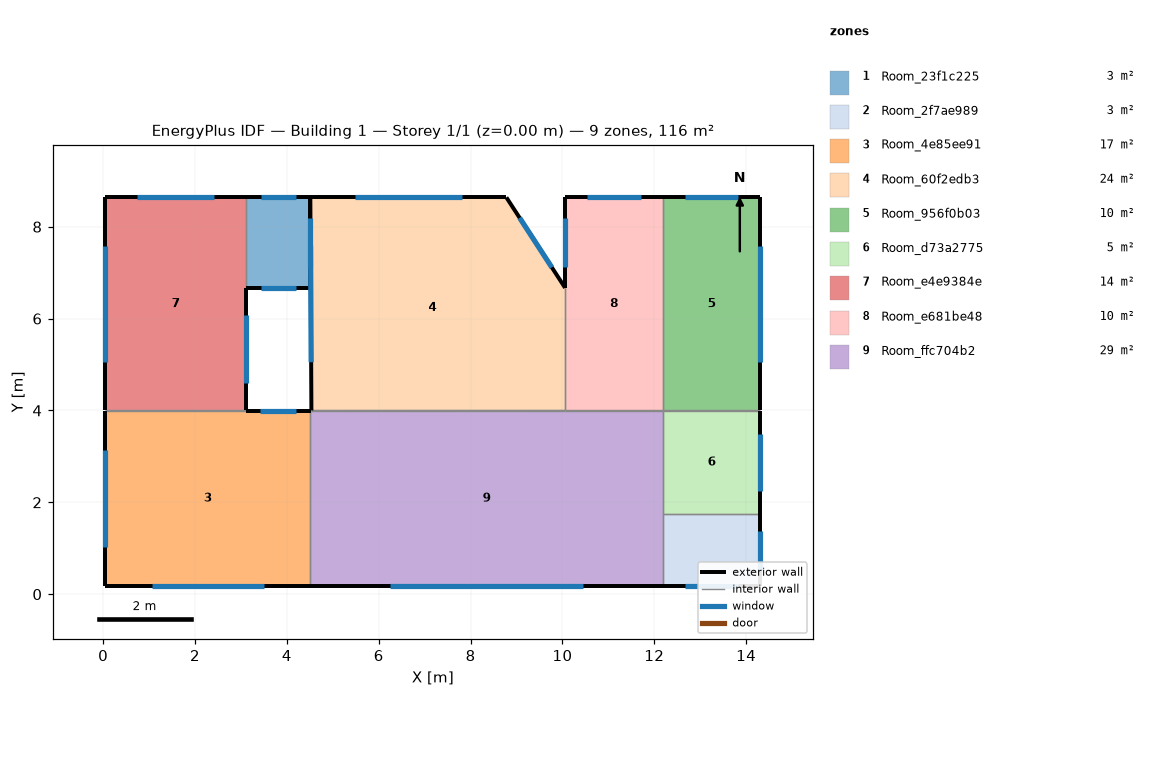
=== STOREY PLAN SPEC (per zone: floor XY polygon, exterior-wall plan segments, windows/doors) ===
zone 1: Room_23f1c225  (2.8 m²)
  floor: (4.51, 8.64) (4.51, 6.67) (3.11, 6.67) (3.11, 8.64)
  exterior wall: (3.11, 6.67) – (4.51, 6.67)  [1.4 m]
    window: (3.43, 6.67) – (4.19, 6.67)  [1.0 m²]
  exterior wall: (4.51, 6.67) – (4.51, 8.64)  [2.0 m]
    window: (4.51, 7.12) – (4.51, 8.19)  [1.5 m²]
  exterior wall: (4.51, 8.64) – (3.11, 8.64)  [1.4 m]
    window: (4.19, 8.64) – (3.43, 8.64)  [1.0 m²]
  interior walls: 1
zone 2: Room_2f7ae989  (3.3 m²)
  floor: (14.31, 1.74) (14.31, 0.17) (12.19, 0.17) (12.19, 1.74)
  exterior wall: (12.19, 0.17) – (14.31, 0.17)  [2.1 m]
    window: (12.67, 0.17) – (13.83, 0.17)  [1.6 m²]
  exterior wall: (14.31, 0.17) – (14.31, 1.74)  [1.6 m]
    window: (14.31, 0.53) – (14.31, 1.38)  [1.2 m²]
  interior walls: 2
zone 3: Room_4e85ee91  (17.1 m²)
  floor: (4.51, 4.00) (4.51, 0.17) (0.05, 0.17) (0.05, 4.00)
  exterior wall: (0.05, 0.17) – (4.51, 0.17)  [4.5 m]
    window: (1.06, 0.17) – (3.50, 0.17)  [3.3 m²]
  exterior wall: (4.51, 4.00) – (3.11, 4.00)  [1.4 m]
    window: (4.19, 4.00) – (3.43, 4.00)  [1.1 m²]
  exterior wall: (0.05, 4.00) – (0.05, 0.17)  [3.8 m]
    window: (0.05, 3.13) – (0.05, 1.04)  [2.9 m²]
  interior walls: 2
zone 4: Room_60f2edb3  (24.4 m²)
  floor: (8.78, 8.64) (10.06, 6.67) (10.06, 4.00) (4.53, 4.00) (4.51, 8.64)
  exterior wall: (10.06, 6.67) – (8.78, 8.64)  [2.3 m]
    window: (9.77, 7.11) – (9.07, 8.19)  [1.8 m²]
  exterior wall: (8.78, 8.64) – (4.51, 8.64)  [4.3 m]
    window: (7.81, 8.64) – (5.48, 8.64)  [3.2 m²]
  exterior wall: (4.51, 8.64) – (4.53, 4.00)  [4.6 m]
    window: (4.52, 7.59) – (4.53, 5.05)  [3.5 m²]
  interior walls: 2
zone 5: Room_956f0b03  (9.8 m²)
  floor: (14.31, 8.64) (14.31, 4.00) (12.19, 4.00) (12.19, 8.64)
  exterior wall: (14.31, 4.00) – (14.31, 8.64)  [4.6 m]
    window: (14.31, 5.05) – (14.31, 7.59)  [3.5 m²]
  exterior wall: (14.31, 8.64) – (12.19, 8.64)  [2.1 m]
    window: (13.83, 8.64) – (12.67, 8.64)  [1.6 m²]
  interior walls: 2
zone 6: Room_d73a2775  (4.8 m²)
  floor: (14.31, 4.00) (14.31, 1.74) (12.19, 1.74) (12.19, 4.00)
  exterior wall: (14.31, 1.74) – (14.31, 4.00)  [2.3 m]
    window: (14.31, 2.25) – (14.31, 3.49)  [1.7 m²]
  interior walls: 3
zone 7: Room_e4e9384e  (14.2 m²)
  floor: (3.11, 8.64) (3.11, 4.00) (0.05, 4.00) (0.05, 8.64)
  exterior wall: (3.11, 4.00) – (3.11, 6.67)  [2.7 m]
    window: (3.11, 4.60) – (3.11, 6.07)  [2.0 m²]
  exterior wall: (3.11, 8.64) – (0.05, 8.64)  [3.1 m]
    window: (2.42, 8.64) – (0.74, 8.64)  [2.3 m²]
  exterior wall: (0.05, 8.64) – (0.05, 4.00)  [4.6 m]
    window: (0.05, 7.59) – (0.05, 5.05)  [3.5 m²]
  interior walls: 2
zone 8: Room_e681be48  (9.9 m²)
  floor: (12.19, 8.64) (12.19, 4.00) (10.06, 4.00) (10.06, 8.64)
  exterior wall: (12.19, 8.64) – (10.06, 8.64)  [2.1 m]
    window: (11.71, 8.64) – (10.54, 8.64)  [1.6 m²]
  exterior wall: (10.06, 8.64) – (10.06, 6.67)  [2.0 m]
    window: (10.06, 8.19) – (10.06, 7.11)  [1.5 m²]
  interior walls: 3
zone 9: Room_ffc704b2  (29.4 m²)
  floor: (12.19, 4.00) (12.19, 0.17) (4.51, 0.17) (4.51, 4.00)
  exterior wall: (4.51, 0.17) – (12.19, 0.17)  [7.7 m]
    window: (6.25, 0.17) – (10.45, 0.17)  [5.8 m²]
  exterior wall: (4.53, 4.00) – (4.51, 4.00)  [0.0 m]
    window: (4.53, 4.00) – (4.52, 4.00)  [0.0 m²]
  interior walls: 5

=== DERIVED (storey summary) ===
Building: Building 1
Storey: 1 of 1  (floor level z = 0.00 m)
Storey gross floor area: 115.6 m²
Zones on this storey: 9
  - Room_23f1c225: floor 2.8 m²; exterior wall 4.8 m (11.9 m²); 3 window(s) 3.6 m²; WWR 30.0%
  - Room_2f7ae989: floor 3.3 m²; exterior wall 3.7 m (9.2 m²); 2 window(s) 2.8 m²; WWR 30.0%
  - Room_4e85ee91: floor 17.1 m²; exterior wall 9.7 m (24.2 m²); 3 window(s) 7.3 m²; WWR 30.0%
  - Room_60f2edb3: floor 24.4 m²; exterior wall 11.3 m (28.1 m²); 3 window(s) 8.4 m²; WWR 30.0%
  - Room_956f0b03: floor 9.8 m²; exterior wall 6.8 m (16.9 m²); 2 window(s) 5.1 m²; WWR 30.0%
  - Room_d73a2775: floor 4.8 m²; exterior wall 2.3 m (5.6 m²); 1 window(s) 1.7 m²; WWR 30.0%
  - Room_e4e9384e: floor 14.2 m²; exterior wall 10.4 m (25.9 m²); 3 window(s) 7.8 m²; WWR 30.0%
  - Room_e681be48: floor 9.9 m²; exterior wall 4.1 m (10.2 m²); 2 window(s) 3.1 m²; WWR 30.0%
  - Room_ffc704b2: floor 29.4 m²; exterior wall 7.7 m (19.3 m²); 2 window(s) 5.8 m²; WWR 30.0%
Zone adjacency (shared interzone walls):
  - Room_23f1c225 ↔ Room_e4e9384e
  - Room_2f7ae989 ↔ Room_d73a2775
  - Room_2f7ae989 ↔ Room_ffc704b2
  - Room_4e85ee91 ↔ Room_e4e9384e
  - Room_4e85ee91 ↔ Room_ffc704b2
  - Room_60f2edb3 ↔ Room_e681be48
  - Room_60f2edb3 ↔ Room_ffc704b2
  - Room_956f0b03 ↔ Room_d73a2775
  - Room_956f0b03 ↔ Room_e681be48
  - Room_d73a2775 ↔ Room_ffc704b2
  - Room_e681be48 ↔ Room_ffc704b2